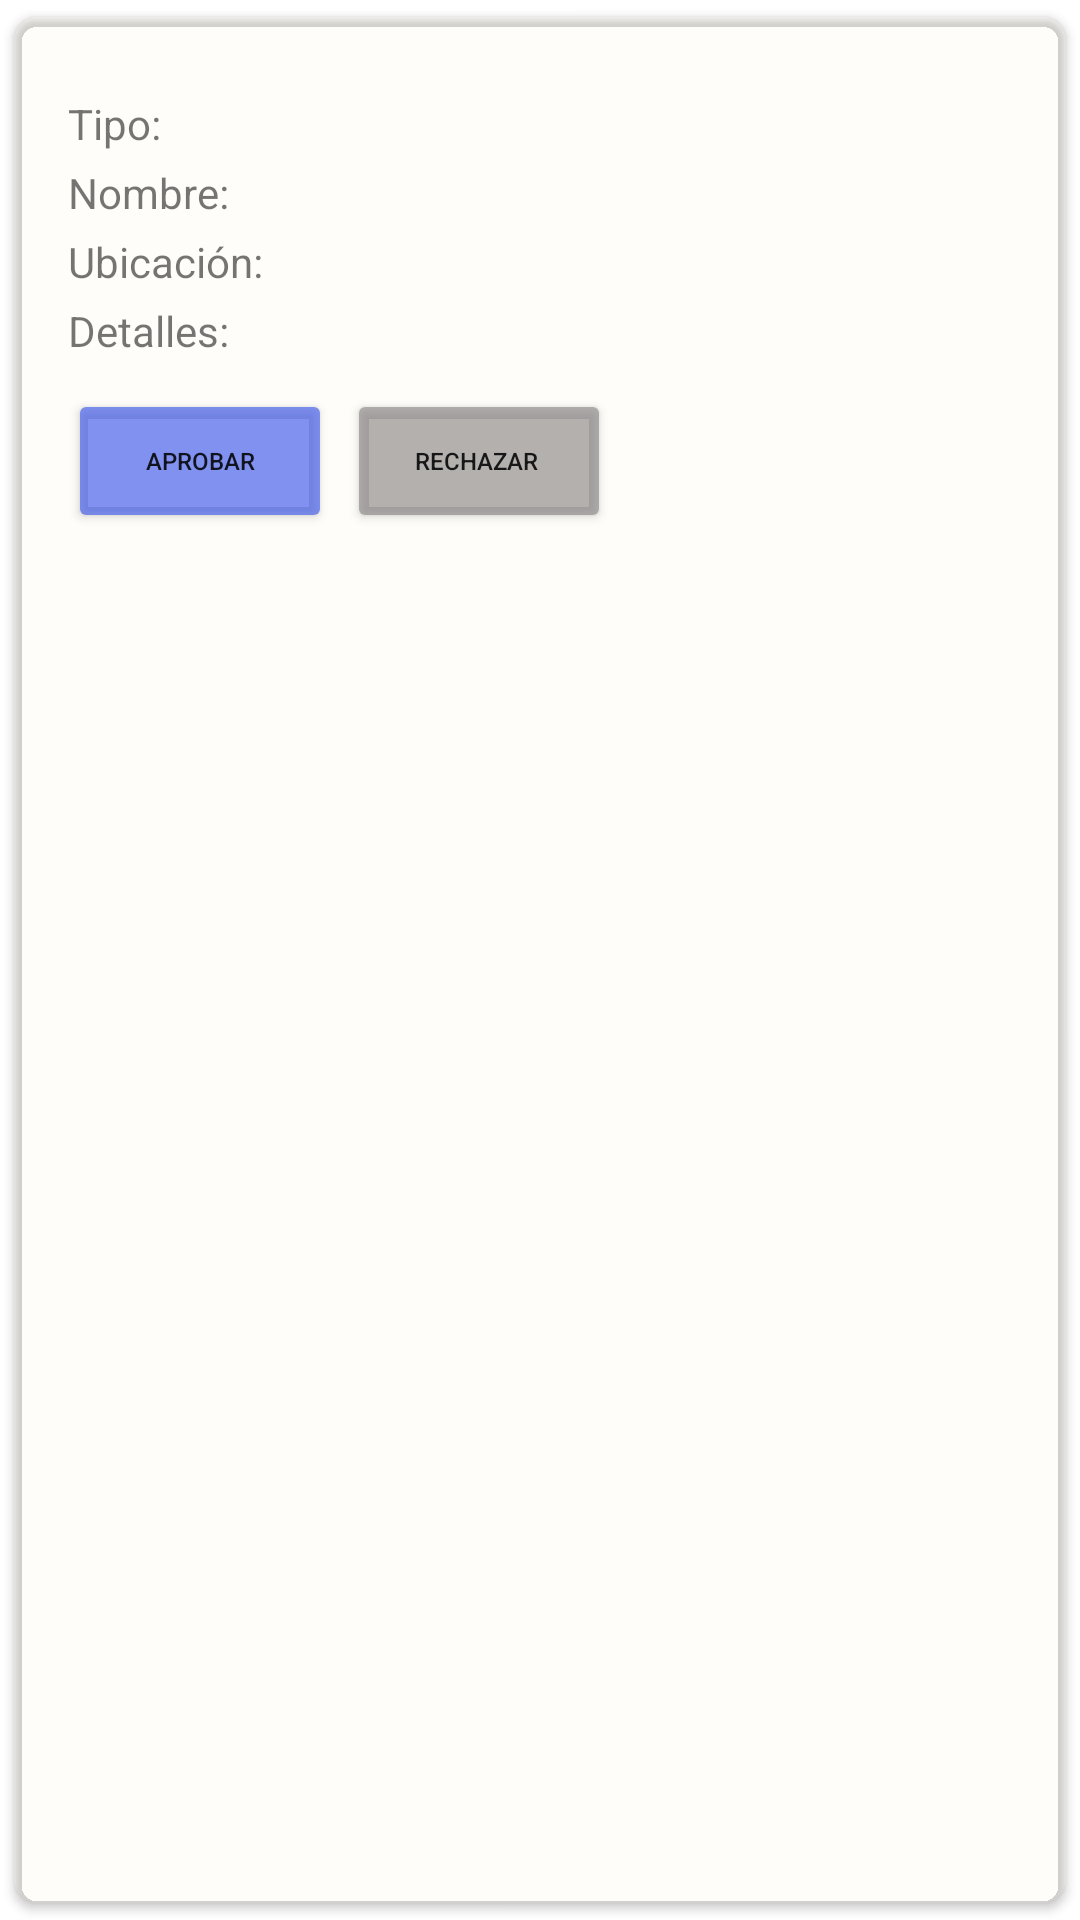

Write the Android layout XML for this screen, with the resource values it uses.
<!-- AndroidManifest.xml: application theme Theme.AppsIndividual -->
<!-- res/layout/gestion.xml -->
<?xml version="1.0" encoding="utf-8"?>
<androidx.cardview.widget.CardView
    xmlns:android="http://schemas.android.com/apk/res/android"
    android:layout_width="match_parent"
    android:layout_height="wrap_content"
    xmlns:app="http://schemas.android.com/apk/res-auto"
    android:layout_marginTop="16dp"
    app:cardBackgroundColor="#08FFC73B"
    app:cardCornerRadius="8dp"
    app:cardUseCompatPadding="true"
    >
    <LinearLayout
        android:layout_width="match_parent"
        android:layout_height="wrap_content"
        android:orientation="vertical"
        android:padding="18dp">

        <LinearLayout
            android:layout_width="match_parent"
            android:layout_height="wrap_content"
            android:orientation="horizontal"
            android:paddingBottom="16dp">

            <LinearLayout
                android:layout_width="wrap_content"
                android:layout_height="wrap_content"
                android:orientation="vertical">

                <LinearLayout
                    android:layout_width="match_parent"
                    android:layout_height="wrap_content"
                    android:layout_marginTop="4dp"
                    android:orientation="vertical">
                    <LinearLayout
                        android:layout_width="wrap_content"
                        android:layout_height="wrap_content"
                        android:layout_marginTop="4dp"
                        android:orientation="horizontal">

                        <TextView
                            android:layout_width="wrap_content"
                            android:layout_height="wrap_content"
                            android:text="Tipo: " />

                        <TextView
                            android:id="@+id/Tipo"
                            android:layout_width="wrap_content"
                            android:layout_height="wrap_content" />
                    </LinearLayout>
                    <LinearLayout
                        android:layout_width="wrap_content"
                        android:layout_height="wrap_content"
                        android:layout_marginTop="4dp"
                        android:orientation="horizontal">

                        <TextView
                            android:layout_width="wrap_content"
                            android:layout_height="wrap_content"
                            android:text="Nombre: " />

                        <TextView
                            android:id="@+id/nombre"
                            android:layout_width="wrap_content"
                            android:layout_height="wrap_content" />
                    </LinearLayout>



                    <LinearLayout
                        android:layout_width="wrap_content"
                        android:layout_height="wrap_content"
                        android:layout_marginTop="4dp"
                        android:orientation="horizontal">

                        <TextView
                            android:layout_width="wrap_content"
                            android:layout_height="wrap_content"
                            android:text="Ubicación: " />

                        <TextView
                            android:id="@+id/ubicacion"
                            android:layout_width="wrap_content"
                            android:layout_height="wrap_content" />
                    </LinearLayout>

                    <LinearLayout
                        android:layout_width="wrap_content"
                        android:layout_height="wrap_content"
                        android:layout_marginTop="4dp"
                        android:orientation="horizontal">

                        <TextView
                            android:layout_width="wrap_content"
                            android:layout_height="wrap_content"
                            android:text="Detalles: " />

                        <TextView
                            android:id="@+id/detalles"
                            android:layout_width="wrap_content"
                            android:layout_height="wrap_content" />
                    </LinearLayout>
                </LinearLayout>
                <LinearLayout
                    android:layout_width="wrap_content"
                    android:layout_height="wrap_content"
                    android:layout_marginLeft="0dp"
                    android:layout_marginTop="10dp"
                    android:orientation="horizontal">

                    <Button
                        android:id="@+id/buttonAprobar"
                        android:layout_width="wrap_content"
                        android:layout_height="wrap_content"
                        android:layout_weight="1"
                        android:backgroundTint="#AB425DEC"
                        android:text="Aprobar"
                        android:textSize="8sp" />

                    <Button
                        android:id="@+id/buttonRechazar"
                        android:layout_width="wrap_content"
                        android:layout_height="wrap_content"
                        android:layout_marginLeft="5dp"
                        android:layout_weight="1"
                        android:backgroundTint="#9E858282"
                        android:onClick="mostrarDialogRechazo"
                        android:text="rechazar
"
                        android:textSize="8sp"
                        app:iconTint="#DF6D6D" />
                </LinearLayout>

            </LinearLayout>
            <RelativeLayout
                android:layout_width="wrap_content"
                android:layout_height="match_parent">

                <ImageView
                    android:id="@+id/cardImage"
                    android:layout_width="75dp"
                    android:layout_height="75dp"
                    android:layout_alignParentRight="true"
                    android:layout_marginTop="20dp"
                    android:layout_marginRight="40dp"
                    android:src="@drawable/logo" />

            </RelativeLayout>

        </LinearLayout>

    </LinearLayout>



</androidx.cardview.widget.CardView>
<!-- resources referenced by this layout -->
<resources>
  <style name="Theme.AppsIndividual" parent="Theme.MaterialComponents.DayNight.DarkActionBar">
          
          <item name="colorPrimary">@color/purple_500</item>
          <item name="colorPrimaryVariant">@color/purple_700</item>
          <item name="colorOnPrimary">@color/white</item>
          
          <item name="colorSecondary">@color/teal_200</item>
          <item name="colorSecondaryVariant">@color/teal_700</item>
          <item name="colorOnSecondary">@color/black</item>
          
          <item name="android:statusBarColor" tools:targetApi="l">?attr/colorPrimaryVariant</item>
          
      </style>
  <!-- not gathered from this repository: default colours our renderer supplied (Android Studio template values) -->
  <color name="purple_500">#FF6200EE</color>
  <color name="purple_700">#FF3700B3</color>
  <color name="teal_200">#FF03DAC5</color>
  <color name="teal_700">#FF018786</color>
  <color name="black">#FF000000</color>
  <color name="white">#FFFFFFFF</color>
</resources>
